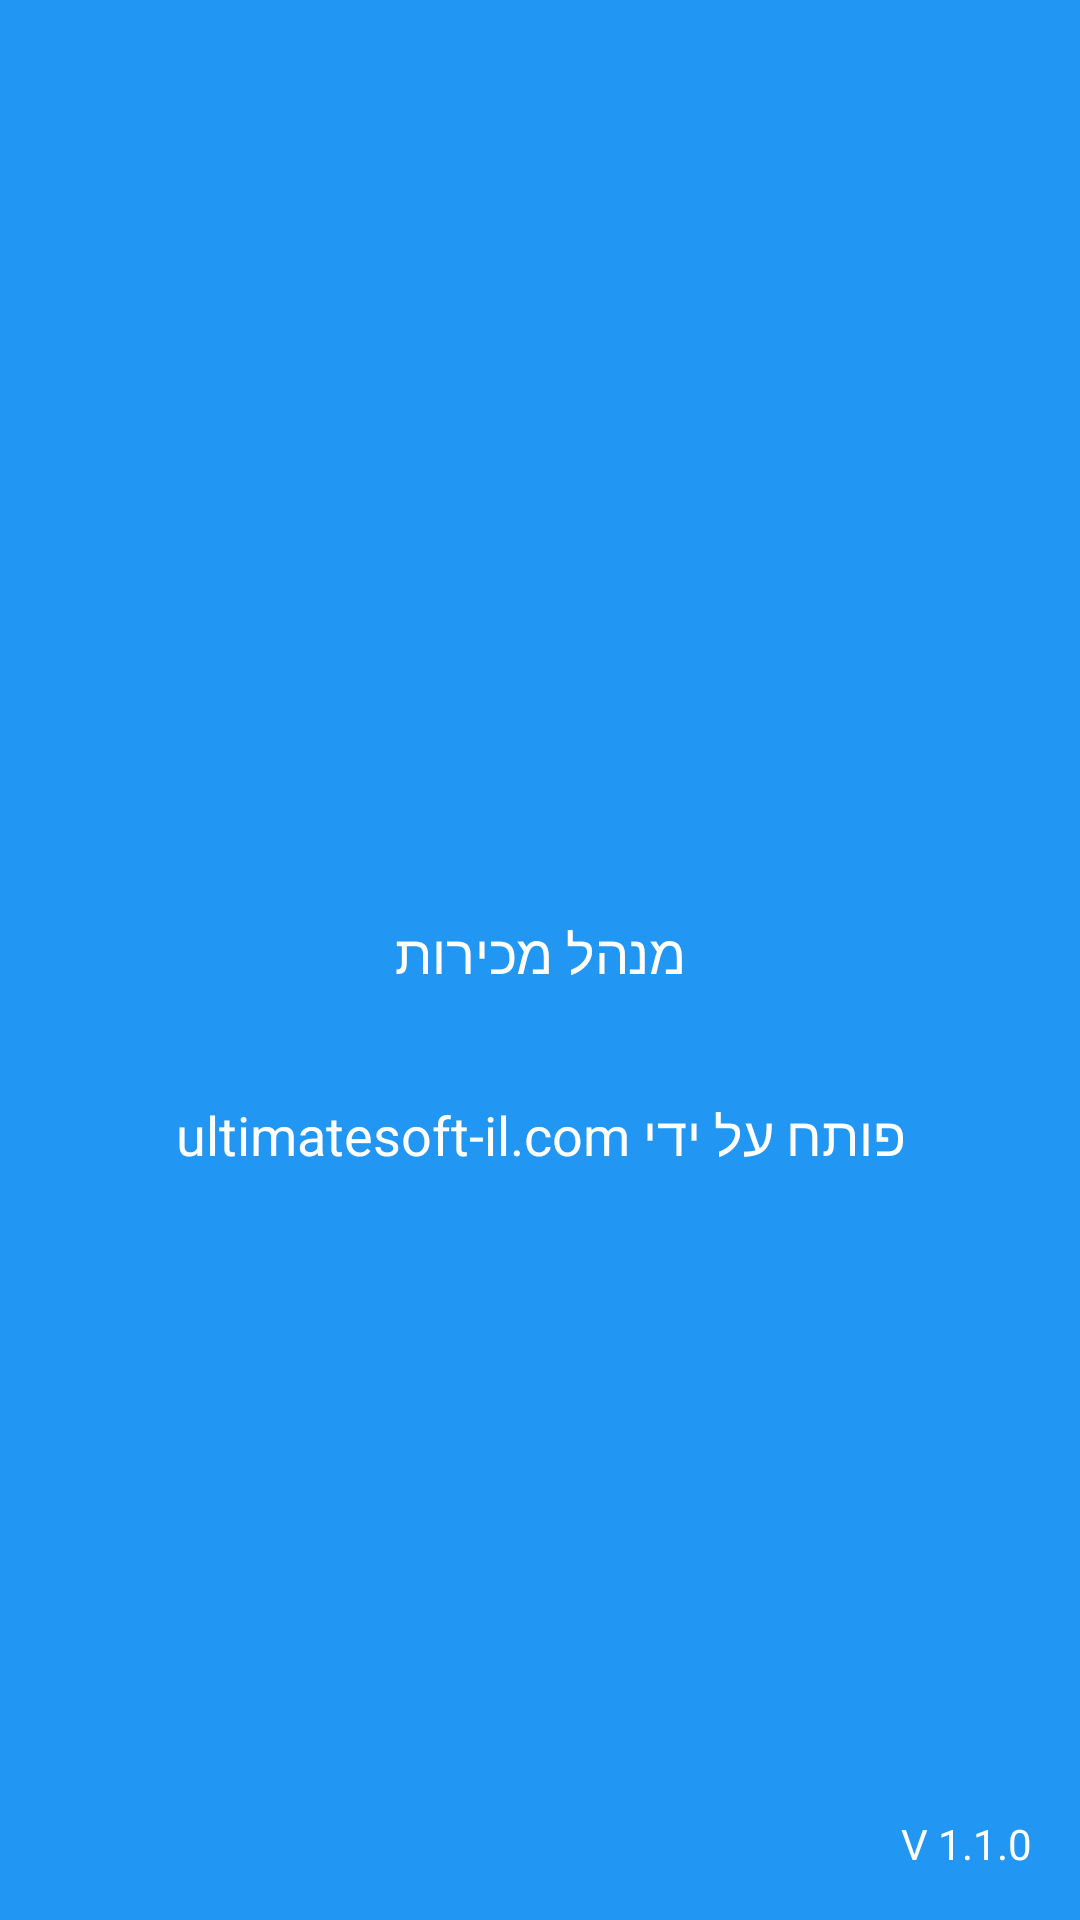

Write the Android layout XML for this screen, with the resource values it uses.
<!-- AndroidManifest.xml: activity theme Theme.Design.NoActionBar -->
<!-- res/layout/splash.xml -->
<?xml version="1.0" encoding="utf-8"?>
<android.support.constraint.ConstraintLayout
    xmlns:android="http://schemas.android.com/apk/res/android"
    xmlns:app="http://schemas.android.com/apk/res-auto"
    xmlns:tools="http://schemas.android.com/tools"
    android:layout_width="match_parent"
    android:layout_height="match_parent"
    android:background="@color/theme_primary_light">

    <LinearLayout
        android:id="@+id/linearLayout"
        android:layout_width="wrap_content"
        android:layout_height="wrap_content"
        android:layout_marginBottom="8dp"
        android:layout_marginEnd="8dp"
        android:layout_marginStart="8dp"
        android:layout_marginTop="8dp"
        android:orientation="vertical"
        app:layout_constraintBottom_toBottomOf="parent"
        app:layout_constraintEnd_toEndOf="parent"
        app:layout_constraintStart_toStartOf="parent"
        app:layout_constraintTop_toTopOf="parent"
        app:layout_constraintVertical_bias="0.338">

        <ImageView
            android:id="@+id/splash_img"
            android:layout_width="201dp"
            android:layout_height="158dp"
            android:layout_gravity="center_horizontal"
            android:layout_marginBottom="8dp"
            android:layout_marginEnd="8dp"
            android:layout_marginStart="8dp"
            android:layout_marginTop="8dp"
            app:layout_constraintBottom_toTopOf="@+id/textView13"
            app:layout_constraintEnd_toEndOf="parent"
            app:layout_constraintHorizontal_bias="0.499"
            app:layout_constraintStart_toStartOf="parent"
            app:layout_constraintTop_toTopOf="parent"
            app:layout_constraintVertical_bias="0.97"
            app:srcCompat="@drawable/launcher" />

        <TextView
            android:id="@+id/textView13"
            android:layout_width="wrap_content"
            android:layout_height="wrap_content"
            android:layout_gravity="center_horizontal"
            android:layout_marginEnd="8dp"
            android:layout_marginStart="8dp"
            android:text="מנהל מכירות"
            android:textColor="@color/white"
            android:textSize="18sp"
            app:layout_constraintEnd_toEndOf="parent"
            app:layout_constraintStart_toStartOf="parent"
            tools:layout_editor_absoluteY="365dp" />

        <TextView
            android:id="@+id/textView11"
            android:layout_width="wrap_content"
            android:layout_height="wrap_content"
            android:layout_gravity="center_horizontal"
            android:layout_marginEnd="8dp"
            android:layout_marginStart="8dp"
            android:layout_marginTop="36dp"
            android:text="פותח על ידי ultimatesoft-il.com"
            android:textColor="@color/white"
            android:textSize="18sp"
            app:layout_constraintEnd_toEndOf="parent"
            app:layout_constraintStart_toStartOf="parent"
            app:layout_constraintTop_toBottomOf="@+id/textView13" />


    </LinearLayout>
    <TextView
        android:layout_width="wrap_content"
        android:layout_height="wrap_content"
        android:layout_marginBottom="16dp"
        android:layout_marginEnd="16dp"
        android:text="V 1.1.0"
        android:textColor="@color/white"
        app:layout_constraintBottom_toBottomOf="parent"
        app:layout_constraintEnd_toEndOf="parent" />

    <ProgressBar
        android:id="@+id/progressBar4"
        style="?android:attr/progressBarStyle"
        android:layout_width="wrap_content"
        android:layout_height="wrap_content"
        android:layout_marginEnd="8dp"
        android:layout_marginStart="8dp"
        android:layout_marginTop="40dp"
        app:layout_constraintEnd_toEndOf="parent"
        app:layout_constraintStart_toStartOf="parent"
        app:layout_constraintTop_toBottomOf="@+id/linearLayout" />

</android.support.constraint.ConstraintLayout>
<!-- resources referenced by this layout -->
<resources>
  <color name="theme_primary_light">#2196F3</color>
  <color name="white">#ffffff</color>
  <!-- drawable launcher: png bitmap (drawable, 141188 bytes) -->
</resources>
